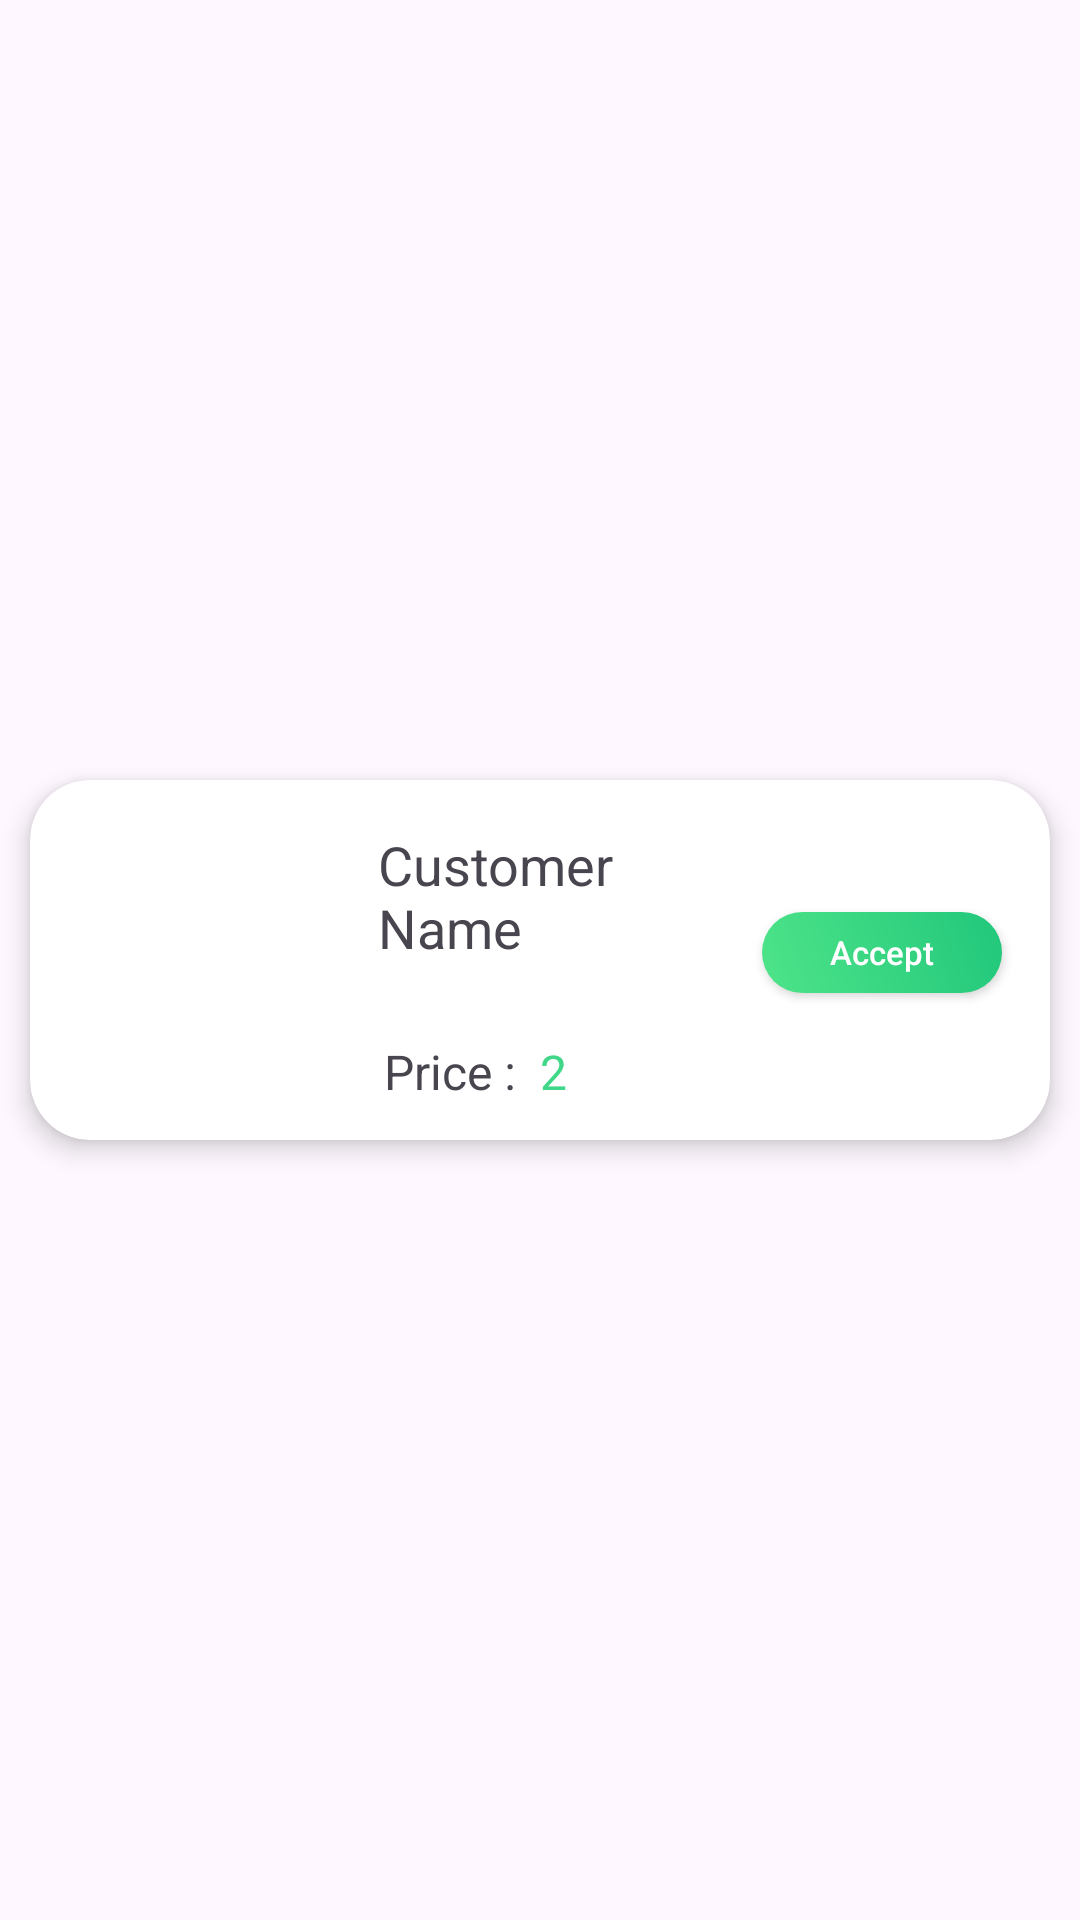

Here is an Android app screen rendered from its layout file. Give the layout XML and the strings, colors and styles it references.
<!-- AndroidManifest.xml: application theme Theme.AdminFoodApp -->
<!-- res/layout/pending_order_item.xml -->
<?xml version="1.0" encoding="utf-8"?>
<androidx.constraintlayout.widget.ConstraintLayout xmlns:android="http://schemas.android.com/apk/res/android"
    xmlns:app="http://schemas.android.com/apk/res-auto"
    xmlns:tools="http://schemas.android.com/tools"
    android:layout_width="match_parent"
    android:layout_height="wrap_content">

    <androidx.cardview.widget.CardView
        android:layout_width="match_parent"
        android:layout_height="120dp"
        android:layout_margin="10dp"
        app:cardCornerRadius="20dp"
        app:cardElevation="5dp"
        app:layout_constraintBottom_toBottomOf="parent"
        app:layout_constraintEnd_toEndOf="parent"
        app:layout_constraintStart_toStartOf="parent"
        app:layout_constraintTop_toTopOf="parent">

        <androidx.constraintlayout.widget.ConstraintLayout
            android:layout_width="match_parent"
            android:layout_height="match_parent"
            android:layout_margin="0dp">

            <ImageView
                android:id="@+id/pendingOrderImage"
                android:layout_width="90dp"
                android:layout_height="90dp"
                android:layout_marginStart="16dp"
                android:scaleType="fitXY"
                app:layout_constraintBottom_toBottomOf="parent"
                app:layout_constraintStart_toStartOf="parent"
                app:layout_constraintTop_toTopOf="parent"
                tools:srcCompat="@tools:sample/avatars" />

            <TextView
                android:id="@+id/pendingOrderCustomerName"
                android:layout_width="0dp"
                android:layout_height="wrap_content"
                android:layout_marginStart="10dp"
                android:layout_marginTop="16dp"
                android:layout_marginEnd="10dp"
                android:text="Customer Name"
                android:textSize="18sp"
                app:layout_constraintEnd_toStartOf="@+id/pendingOrderAcceptButton"
                app:layout_constraintHorizontal_bias="0.0"
                app:layout_constraintStart_toEndOf="@+id/pendingOrderImage"
                app:layout_constraintTop_toTopOf="parent" />

            <TextView
                android:id="@+id/textView41"
                android:layout_width="wrap_content"
                android:layout_height="wrap_content"
                android:layout_marginStart="12dp"
                android:layout_marginBottom="12dp"
                android:text="Price : "
                android:textSize="16sp"
                app:layout_constraintBottom_toBottomOf="parent"
                app:layout_constraintStart_toEndOf="@+id/pendingOrderImage" />

            <TextView
                android:id="@+id/PendingOrderQuantity"
                android:layout_width="wrap_content"
                android:layout_height="wrap_content"
                android:layout_marginStart="4dp"
                android:text="2"
                android:textColor="@color/textColor"
                android:textSize="16sp"
                app:layout_constraintBottom_toBottomOf="@+id/textView41"
                app:layout_constraintStart_toEndOf="@+id/textView41"
                app:layout_constraintTop_toTopOf="@+id/textView41" />

            <androidx.appcompat.widget.AppCompatButton
                android:id="@+id/pendingOrderAcceptButton"
                android:layout_width="80dp"
                android:layout_height="27dp"
                android:layout_marginTop="44dp"
                android:layout_marginEnd="16dp"
                android:background="@drawable/buttonshape"
                android:text="Accept"
                android:textAllCaps="false"
                android:textColor="@color/white"
                android:textSize="11sp"
                app:layout_constraintEnd_toEndOf="parent"
                app:layout_constraintTop_toTopOf="parent" />
        </androidx.constraintlayout.widget.ConstraintLayout>
    </androidx.cardview.widget.CardView>
</androidx.constraintlayout.widget.ConstraintLayout>
<!-- resources referenced by this layout -->
<resources>
  <color name="textColor">#41d788</color>
  <color name="white">#FFFFFFFF</color>
  <!-- drawable buttonshape (drawable) -->
  <?xml version="1.0" encoding="utf-8"?>
  <shape xmlns:android="http://schemas.android.com/apk/res/android">
      <corners android:radius="15dp" />
      <stroke android:color="#f1f1f1" />
      <gradient android:startColor="#4EE489" android:endColor="#21c77B" android:angle="45"/>
  </shape>
  <style name="Theme.AdminFoodApp" parent="Base.Theme.AdminFoodApp">
          <item name="android:fitsSystemWindows">true</item>
      </style>
  <style name="Base.Theme.AdminFoodApp" parent="Theme.Material3.DayNight.NoActionBar">
          
          
      </style>
</resources>
